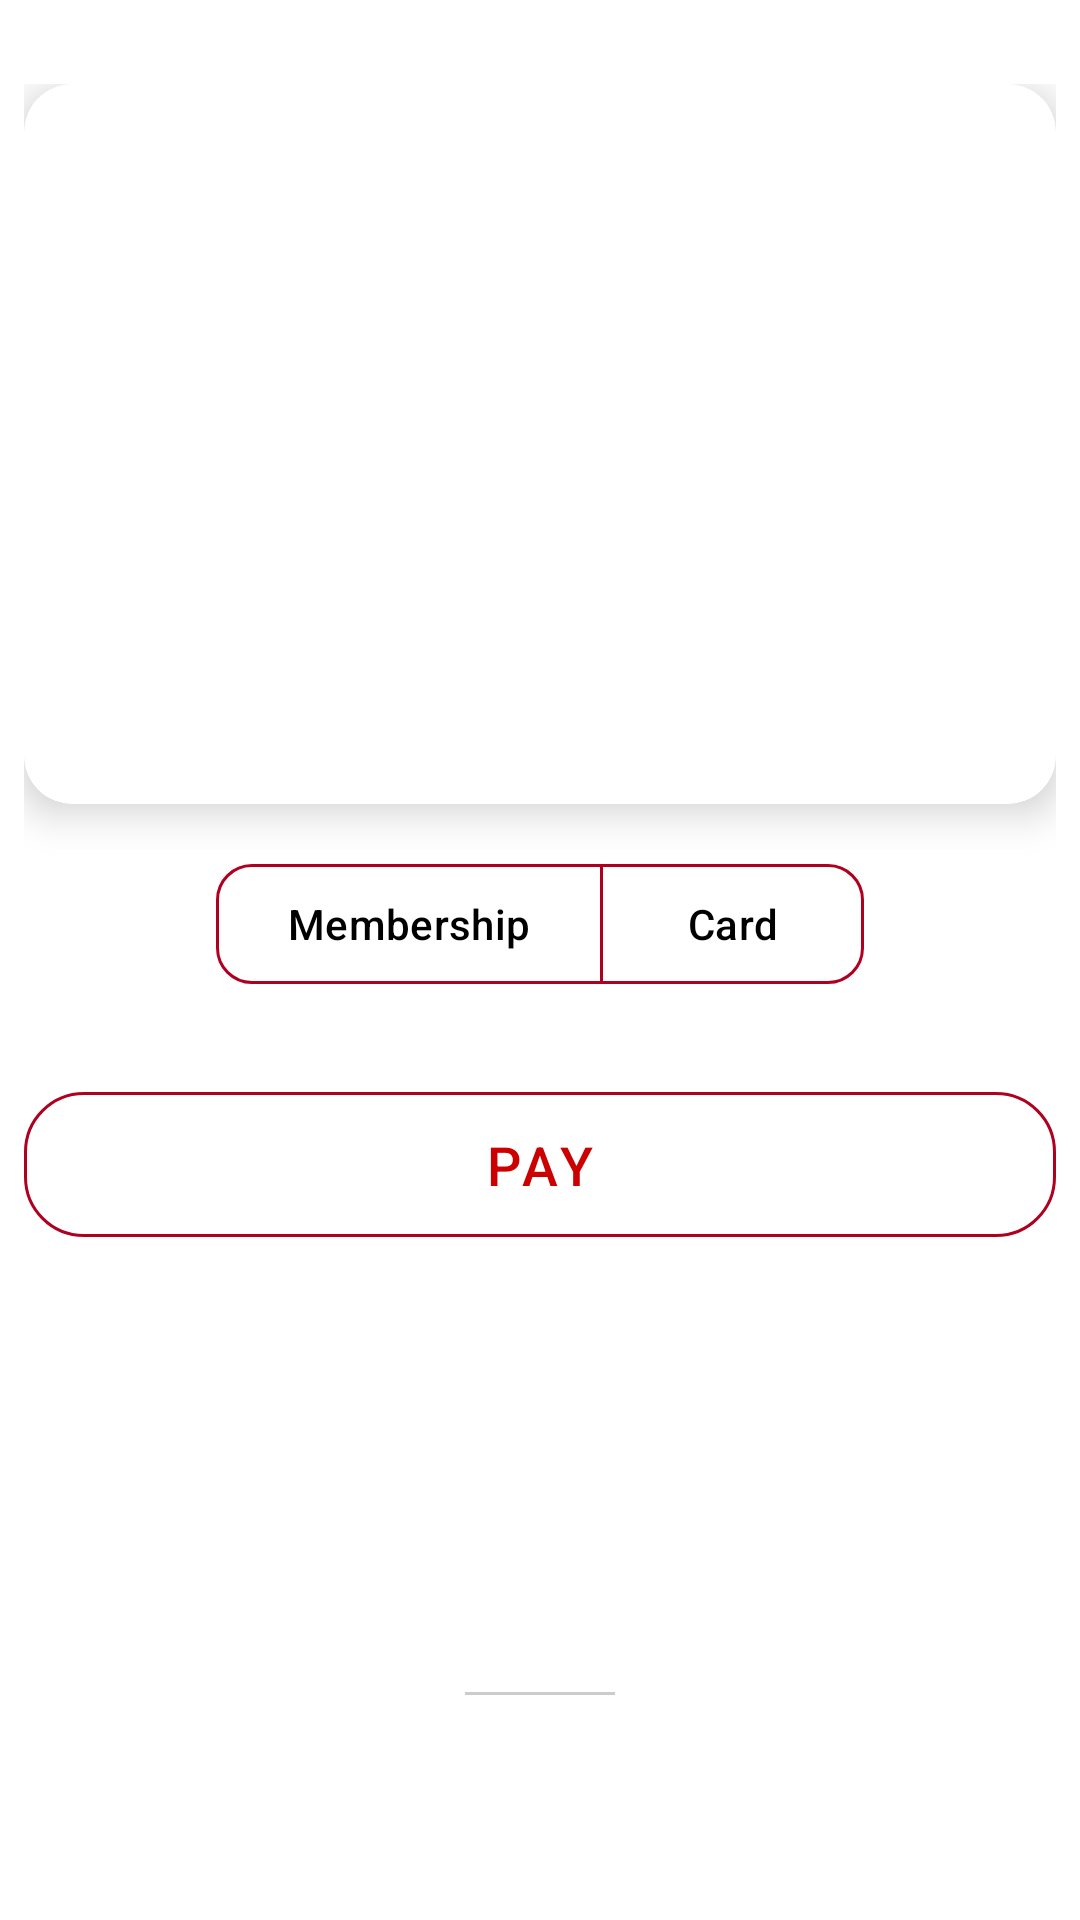

Reconstruct the res/layout file that produces this screen, plus the resources it refers to.
<!-- AndroidManifest.xml: application theme Theme.LicentaFrontendTransport.Light -->
<!-- res/layout/fragment_home_logged.xml -->
<?xml version="1.0" encoding="utf-8"?>
<androidx.coordinatorlayout.widget.CoordinatorLayout xmlns:android="http://schemas.android.com/apk/res/android"
    xmlns:app="http://schemas.android.com/apk/res-auto"
    android:layout_width="match_parent"
    android:layout_height="match_parent">

    <LinearLayout
        android:layout_width="match_parent"
        android:layout_height="wrap_content"
        android:layout_marginTop="20dp"
        android:orientation="vertical"
        android:padding="8dp">

        
        <androidx.cardview.widget.CardView
            android:layout_width="match_parent"
            android:layout_height="240dp"
            android:layout_marginBottom="16dp"
            app:cardCornerRadius="16dp"
            app:cardElevation="8dp">

            <androidx.viewpager2.widget.ViewPager2
                android:id="@+id/viewpager_payment_items"
                android:layout_width="match_parent"
                android:layout_height="match_parent"

                 />
        </androidx.cardview.widget.CardView>

        
        <com.google.android.material.button.MaterialButtonToggleGroup
            android:id="@+id/toggle_payment_type"
            android:layout_width="wrap_content"
            android:layout_height="wrap_content"
            android:layout_gravity="center_horizontal"
            android:layout_marginBottom="16dp"
            app:singleSelection="true"
            app:selectionRequired="true">

            <com.google.android.material.button.MaterialButton
                android:id="@+id/btn_subscription"
                android:layout_width="wrap_content"
                android:layout_height="match_parent"
                android:text="@string/membership"
                android:backgroundTint="@color/white"
                android:textColor="@color/black"
                app:strokeColor="@color/red_color"
                app:strokeWidth="1dp"
                app:cornerRadius="12dp"/>

            <com.google.android.material.button.MaterialButton
                android:id="@+id/btn_card"
                android:layout_width="wrap_content"
                android:layout_height="match_parent"
                android:text="@string/card"
                android:backgroundTint="@color/white"
                android:textColor="@color/black"
                app:strokeColor="@color/red_color"
                app:strokeWidth="1dp"
                app:cornerRadius="12dp"/>
        </com.google.android.material.button.MaterialButtonToggleGroup>

        
        <com.google.android.material.button.MaterialButton
            android:id="@+id/btn_pay"
            android:layout_width="match_parent"
            android:layout_height="wrap_content"
            android:text="@string/pay"
            android:textSize="18sp"
            android:layout_marginTop="10dp"
            android:textColor="@android:color/holo_red_dark"
            app:cornerRadius="20dp"
            app:strokeColor="@color/red_color"
            style="@style/Widget.MaterialComponents.Button.OutlinedButton"
            android:paddingVertical="12dp"/>
    </LinearLayout>
    
    <LinearLayout
        android:id="@+id/bottom_sheet_container"
        android:layout_width="match_parent"
        android:layout_height="match_parent"
        android:orientation="vertical"
        android:background="@drawable/rounded_top_corners"
        app:layout_behavior="com.google.android.material.bottomsheet.BottomSheetBehavior"
        app:behavior_peekHeight="100dp"
        android:layout_marginHorizontal="10dp"
        app:behavior_hideable="false"
        app:behavior_skipCollapsed="false"
        android:paddingTop="16dp"
        android:paddingStart="16dp"
        android:paddingEnd="16dp">

        
        <View
            android:layout_width="50dp"
            android:layout_height="1dp"
            android:layout_gravity="center_horizontal"
            android:layout_marginTop="8dp"
            android:layout_marginBottom="16dp"
            android:background="#CCC"
            android:radius="2dp" />

        
        <androidx.viewpager2.widget.ViewPager2
            android:id="@+id/image_viewPager_bottom_sheet"
            android:layout_width="match_parent"
            android:layout_height="300dp"
            android:layout_marginBottom="16dp" />



        
        <TextView
            android:id="@+id/tv_news_title"
            android:layout_width="wrap_content"
            android:layout_height="wrap_content"
            android:text="@string/news"
            android:textSize="20sp"
            android:textStyle="bold"
            android:textColor="#000000"
            android:layout_marginBottom="3dp" />

        <androidx.recyclerview.widget.RecyclerView
            android:id="@+id/urbispass_news"
            android:layout_width="match_parent"
            android:layout_height="wrap_content"
            android:overScrollMode="never"
            android:scrollbars="none"
            android:layout_marginBottom="16dp"
            android:orientation="horizontal"
            app:layoutManager="androidx.recyclerview.widget.LinearLayoutManager" />

    </LinearLayout>

</androidx.coordinatorlayout.widget.CoordinatorLayout>
<!-- resources referenced by this layout -->
<resources>
  <color name="black">#FF000000</color>
  <color name="red_color">#B00020</color>
  <color name="white">#FFFFFFFF</color>
  <string name="card">Card</string>
  <string name="membership">Membership</string>
  <string name="news">News</string>
  <string name="pay">Pay</string>
  <style name="Theme.LicentaFrontendTransport.Light" parent="Theme.Material3.DayNight.NoActionBar">
          
          <item name="colorOnPrimary">@android:color/white</item>
          <item name="colorOnSecondary">@android:color/white</item>
          <item name="colorPrimary">@color/colorPrimary</item>
  
          
          <item name="android:statusBarColor">@color/white</item>
          <item name="android:windowLightStatusBar">true</item>
          <item name="android:navigationBarColor">@color/white</item>
  
          
          <item name="android:windowBackground">@color/colorBackground</item>
  
          
          <item name="colorOnBackground">@color/colorOnPrimary</item>
          <item name="colorSurface">@color/colorSurface</item>
          <item name="colorOnSurface">@color/colorOnSurface</item>
  
  
      </style>
  <color name="colorPrimary">#D32F2F</color>
  <color name="colorBackground">#FFFFFF</color>
  <color name="colorOnPrimary">#FFFFFF</color>
  <color name="colorSurface">#FFFFFF</color>
  <color name="colorOnSurface">#000000</color>
</resources>
